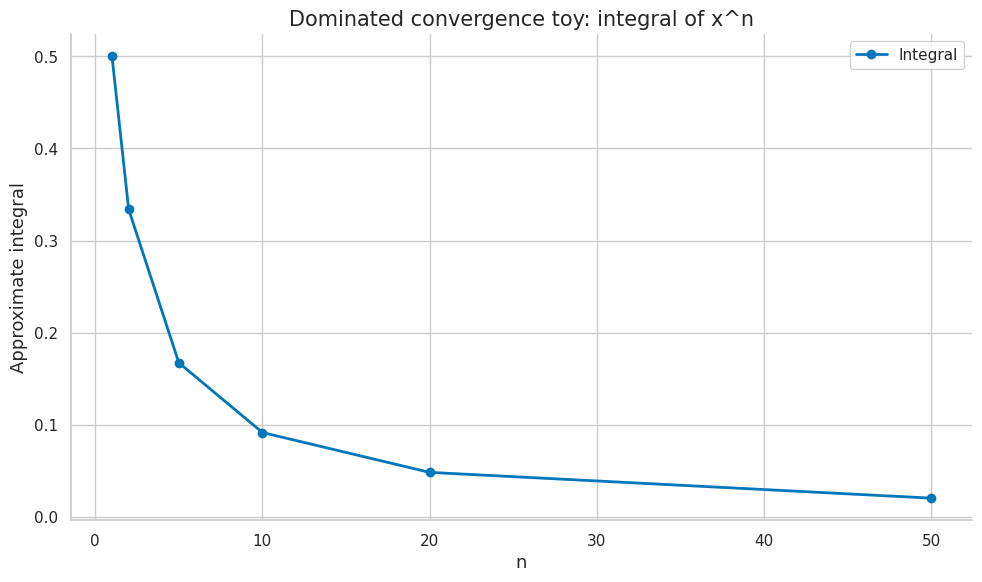

Write Python code to recreate this figure.
import numpy as np
import matplotlib.pyplot as plt
import matplotlib as mpl

try:
    import seaborn as sns
    sns.set_theme(style="whitegrid", palette="colorblind")
    HAS_SNS = True
except ImportError:
    plt.style.use("seaborn-v0_8-whitegrid")
    HAS_SNS = False

mpl.rcParams.update({
    "figure.figsize":    (10, 6),
    "figure.dpi":         120,
    "font.size":           13,
    "axes.titlesize":      15,
    "axes.labelsize":      13,
    "xtick.labelsize":     11,
    "ytick.labelsize":     11,
    "legend.fontsize":     11,
    "legend.framealpha":   0.85,
    "lines.linewidth":      2.0,
    "axes.spines.top":     False,
    "axes.spines.right":   False,
    "savefig.bbox":       "tight",
    "savefig.dpi":         150,
})
np.random.seed(42)
print("Plot setup complete.")


COLORS = {
    "primary":   "#0077BB",
    "secondary": "#EE7733",
    "tertiary":  "#009988",
    "error":     "#CC3311",
    "neutral":   "#555555",
    "highlight": "#EE3377",
}

def header(title):
    print("\n" + "=" * 72)
    print(title)
    print("=" * 72)

def check_true(condition, name):
    ok = bool(condition)
    print(f"{'PASS' if ok else 'FAIL'} - {name}")
    assert ok, name

def check_close(value, target, tol=1e-8, name="value"):
    ok = abs(float(value) - float(target)) <= tol
    print(f"{'PASS' if ok else 'FAIL'} - {name}: got {float(value):.6f}, expected {float(target):.6f}")
    assert ok, name

def powerset(universe):
    items = tuple(universe)
    out = [frozenset()]
    for item in items:
        out += [s | {item} for s in out]
    return set(out)

def sigma_generated(universe, generators):
    universe = frozenset(universe)
    family = {frozenset(), universe} | {frozenset(g) for g in generators}
    changed = True
    while changed:
        old = set(family)
        family |= {universe - a for a in old}
        for a in old:
            for b in old:
                family.add(a | b)
                family.add(a & b)
        changed = len(family) != len(old)
    return family

def is_sigma_algebra(universe, family):
    universe = frozenset(universe)
    family = {frozenset(a) for a in family}
    if frozenset() not in family or universe not in family:
        return False
    for a in list(family):
        if universe - a not in family:
            return False
        for b in list(family):
            if a | b not in family:
                return False
    return True

def simple_integral(values, masses):
    values = np.asarray(values, dtype=float)
    masses = np.asarray(masses, dtype=float)
    return float(np.sum(values * masses))

def pushforward(prob, mapping):
    out = {}
    for omega, mass in prob.items():
        y = mapping[omega]
        out[y] = out.get(y, 0.0) + float(mass)
    return out

def product_measure(p, q):
    return {(a, b): float(pa) * float(qb) for a, pa in p.items() for b, qb in q.items()}

def rn_derivative(target, proposal):
    ratio = {}
    for key, p_mass in target.items():
        q_mass = proposal.get(key, 0.0)
        if p_mass > 0 and q_mass <= 0:
            raise ValueError("target is not absolutely continuous with respect to proposal")
        ratio[key] = 0.0 if q_mass == 0 else float(p_mass) / float(q_mass)
    return ratio

def expectation_under(prob, values):
    return float(sum(prob[k] * values[k] for k in prob))

print("Measure-theory helpers ready.")


header("Demo 1 - Probability as measure with total mass one: generated sigma algebra")
universe = {0, 1, 2, 3}
generators = [{0, 1}]
family = sigma_generated(universe, generators)
print("Generated family:", sorted([sorted(s) for s in family]))
check_true(is_sigma_algebra(universe, family), "generated family is a sigma algebra")
print("Number of measurable events:", len(family))


header("Demo 2 - Sample spaces events and observables: measurable observation")
omega = ["raw_a", "raw_b", "raw_c", "raw_d"]
scores = {"raw_a": "safe", "raw_b": "safe", "raw_c": "risky", "raw_d": "risky"}
event = {w for w in omega if scores[w] == "risky"}
family = sigma_generated(omega, [event])
print("Risky preimage:", sorted(event))
check_true(frozenset(event) in family, "threshold event is measurable")
print("Observation-generated event count:", len(family))


header("Demo 3 - Random variables as measurable maps: simple-function integral")
values = np.array([0.2, 0.5, 1.5, 2.0])
masses = np.array([0.1, 0.2, 0.3, 0.4])
integral = simple_integral(values, masses)
print("Integral:", integral)
check_close(integral, 1.37, name="finite Lebesgue integral")
print("Interpretation: expected loss under a finite empirical measure.")


header("Demo 4 - Laws and distributions as pushforward measures: dominated convergence toy")
x = np.linspace(0, 1, 1001)
dx = x[1] - x[0]
integrals = []
for n in [1, 2, 5, 10, 20, 50]:
    f_n = x ** n
    integrals.append(float(np.sum(f_n) * dx))
print("Integrals of x^n:", [round(v, 4) for v in integrals])
check_true(integrals[-1] < integrals[0], "integrals shrink toward zero")
fig, ax = plt.subplots()
ax.plot([1, 2, 5, 10, 20, 50], integrals, color=COLORS["primary"], marker="o", label="Integral")
ax.set_title("Dominated convergence toy: integral of x^n")
ax.set_xlabel("n")
ax.set_ylabel("Approximate integral")
ax.legend()
fig.tight_layout()
plt.show()
plt.close(fig)
print("Interpretation: domination allows limit and integral to agree.")


header("Demo 5 - Why ML often hides the base space: pushforward law")
prob = {"a": 0.15, "b": 0.35, "c": 0.25, "d": 0.25}
mapping = {"a": "short", "b": "short", "c": "long", "d": "long"}
law = pushforward(prob, mapping)
print("Pushforward law:", law)
check_close(sum(law.values()), 1.0, name="pushforward total mass")
print("Interpretation: feature maps transform probability measures.")


header("Demo 6 - Probability space $(\\Omega,\\mathcal{F},P)$: product measure independence")
p = {"H": 0.6, "T": 0.4}
q = {"red": 0.25, "blue": 0.75}
joint = product_measure(p, q)
print("Joint entries:", joint)
check_close(joint[("H", "blue")], 0.45, name="product probability")
print("Interpretation: independence is factorization of the joint measure.")


header("Demo 7 - Random element $X:\\Omega\\to\\mathcal{X}$: Radon-Nikodym ratios")
target = {"a": 0.2, "b": 0.5, "c": 0.3}
proposal = {"a": 0.4, "b": 0.4, "c": 0.2}
ratio = rn_derivative(target, proposal)
print("dP/dQ:", ratio)
values = {"a": 1.0, "b": 2.0, "c": 4.0}
direct = expectation_under(target, values)
weighted = sum(proposal[k] * ratio[k] * values[k] for k in proposal)
print("Direct E_P[f]:", direct)
print("Weighted E_Q[f dP/dQ]:", weighted)
check_close(direct, weighted, name="change of measure identity")


header("Demo 8 - Distribution law $P_X$ as pushforward: support mismatch")
target = {"a": 0.5, "b": 0.5}
proposal = {"a": 1.0, "b": 0.0}
try:
    rn_derivative(target, proposal)
    ok = False
except ValueError as exc:
    print("Caught expected error:", exc)
    ok = True
check_true(ok, "support mismatch blocks dP/dQ")
print("Interpretation: absolute continuity is a support condition.")


header("Demo 9 - Independence via product measures: generated sigma algebra")
universe = {0, 1, 2, 3}
generators = [{0, 1}]
family = sigma_generated(universe, generators)
print("Generated family:", sorted([sorted(s) for s in family]))
check_true(is_sigma_algebra(universe, family), "generated family is a sigma algebra")
print("Number of measurable events:", len(family))


header("Demo 10 - Conditional probability preview: measurable observation")
omega = ["raw_a", "raw_b", "raw_c", "raw_d"]
scores = {"raw_a": "safe", "raw_b": "safe", "raw_c": "risky", "raw_d": "risky"}
event = {w for w in omega if scores[w] == "risky"}
family = sigma_generated(omega, [event])
print("Risky preimage:", sorted(event))
check_true(frozenset(event) in family, "threshold event is measurable")
print("Observation-generated event count:", len(family))


header("Demo 11 - Expectation as $\\int X\\,dP$: simple-function integral")
values = np.array([0.2, 0.5, 1.5, 2.0])
masses = np.array([0.1, 0.2, 0.3, 0.4])
integral = simple_integral(values, masses)
print("Integral:", integral)
check_close(integral, 1.37, name="finite Lebesgue integral")
print("Interpretation: expected loss under a finite empirical measure.")


header("Demo 12 - Joint laws and product spaces: dominated convergence toy")
x = np.linspace(0, 1, 1001)
dx = x[1] - x[0]
integrals = []
for n in [1, 2, 5, 10, 20, 50]:
    f_n = x ** n
    integrals.append(float(np.sum(f_n) * dx))
print("Integrals of x^n:", [round(v, 4) for v in integrals])
check_true(integrals[-1] < integrals[0], "integrals shrink toward zero")
fig, ax = plt.subplots()
ax.plot([1, 2, 5, 10, 20, 50], integrals, color=COLORS["primary"], marker="o", label="Integral")
ax.set_title("Dominated convergence toy: integral of x^n")
ax.set_xlabel("n")
ax.set_ylabel("Approximate integral")
ax.legend()
fig.tight_layout()
plt.show()
plt.close(fig)
print("Interpretation: domination allows limit and integral to agree.")


header("Demo 13 - Almost sure events and null sets: pushforward law")
prob = {"a": 0.15, "b": 0.35, "c": 0.25, "d": 0.25}
mapping = {"a": "short", "b": "short", "c": "long", "d": "long"}
law = pushforward(prob, mapping)
print("Pushforward law:", law)
check_close(sum(law.values()), 1.0, name="pushforward total mass")
print("Interpretation: feature maps transform probability measures.")


header("Demo 14 - Modes of convergence: a.s. in probability $L^p$ and distribution: product measure independence")
p = {"H": 0.6, "T": 0.4}
q = {"red": 0.25, "blue": 0.75}
joint = product_measure(p, q)
print("Joint entries:", joint)
check_close(joint[("H", "blue")], 0.45, name="product probability")
print("Interpretation: independence is factorization of the joint measure.")


header("Demo 15 - Law of large numbers as measure-theoretic statement: Radon-Nikodym ratios")
target = {"a": 0.2, "b": 0.5, "c": 0.3}
proposal = {"a": 0.4, "b": 0.4, "c": 0.2}
ratio = rn_derivative(target, proposal)
print("dP/dQ:", ratio)
values = {"a": 1.0, "b": 2.0, "c": 4.0}
direct = expectation_under(target, values)
weighted = sum(proposal[k] * ratio[k] * values[k] for k in proposal)
print("Direct E_P[f]:", direct)
print("Weighted E_Q[f dP/dQ]:", weighted)
check_close(direct, weighted, name="change of measure identity")


header("Demo 16 - Data-generating distribution $P_{\\mathrm{data}}$: support mismatch")
target = {"a": 0.5, "b": 0.5}
proposal = {"a": 1.0, "b": 0.0}
try:
    rn_derivative(target, proposal)
    ok = False
except ValueError as exc:
    print("Caught expected error:", exc)
    ok = True
check_true(ok, "support mismatch blocks dP/dQ")
print("Interpretation: absolute continuity is a support condition.")


header("Demo 17 - Training samples as i.i.d. random elements: generated sigma algebra")
universe = {0, 1, 2, 3}
generators = [{0, 1}]
family = sigma_generated(universe, generators)
print("Generated family:", sorted([sorted(s) for s in family]))
check_true(is_sigma_algebra(universe, family), "generated family is a sigma algebra")
print("Number of measurable events:", len(family))


header("Demo 18 - Generalization as population vs empirical risk: measurable observation")
omega = ["raw_a", "raw_b", "raw_c", "raw_d"]
scores = {"raw_a": "safe", "raw_b": "safe", "raw_c": "risky", "raw_d": "risky"}
event = {w for w in omega if scores[w] == "risky"}
family = sigma_generated(omega, [event])
print("Risky preimage:", sorted(event))
check_true(frozenset(event) in family, "threshold event is measurable")
print("Observation-generated event count:", len(family))


header("Demo 19 - Stochastic kernels for models and policies: simple-function integral")
values = np.array([0.2, 0.5, 1.5, 2.0])
masses = np.array([0.1, 0.2, 0.3, 0.4])
integral = simple_integral(values, masses)
print("Integral:", integral)
check_close(integral, 1.37, name="finite Lebesgue integral")
print("Interpretation: expected loss under a finite empirical measure.")


header("Demo 20 - Sequence models and infinite product spaces: dominated convergence toy")
x = np.linspace(0, 1, 1001)
dx = x[1] - x[0]
integrals = []
for n in [1, 2, 5, 10, 20, 50]:
    f_n = x ** n
    integrals.append(float(np.sum(f_n) * dx))
print("Integrals of x^n:", [round(v, 4) for v in integrals])
check_true(integrals[-1] < integrals[0], "integrals shrink toward zero")
fig, ax = plt.subplots()
ax.plot([1, 2, 5, 10, 20, 50], integrals, color=COLORS["primary"], marker="o", label="Integral")
ax.set_title("Dominated convergence toy: integral of x^n")
ax.set_xlabel("n")
ax.set_ylabel("Approximate integral")
ax.legend()
fig.tight_layout()
plt.show()
plt.close(fig)
print("Interpretation: domination allows limit and integral to agree.")


header("Demo 21 - Probability as measure with total mass one: pushforward law")
prob = {"a": 0.15, "b": 0.35, "c": 0.25, "d": 0.25}
mapping = {"a": "short", "b": "short", "c": "long", "d": "long"}
law = pushforward(prob, mapping)
print("Pushforward law:", law)
check_close(sum(law.values()), 1.0, name="pushforward total mass")
print("Interpretation: feature maps transform probability measures.")


header("Demo 22 - Sample spaces events and observables: product measure independence")
p = {"H": 0.6, "T": 0.4}
q = {"red": 0.25, "blue": 0.75}
joint = product_measure(p, q)
print("Joint entries:", joint)
check_close(joint[("H", "blue")], 0.45, name="product probability")
print("Interpretation: independence is factorization of the joint measure.")


header("Demo 23 - Random variables as measurable maps: Radon-Nikodym ratios")
target = {"a": 0.2, "b": 0.5, "c": 0.3}
proposal = {"a": 0.4, "b": 0.4, "c": 0.2}
ratio = rn_derivative(target, proposal)
print("dP/dQ:", ratio)
values = {"a": 1.0, "b": 2.0, "c": 4.0}
direct = expectation_under(target, values)
weighted = sum(proposal[k] * ratio[k] * values[k] for k in proposal)
print("Direct E_P[f]:", direct)
print("Weighted E_Q[f dP/dQ]:", weighted)
check_close(direct, weighted, name="change of measure identity")


header("Demo 24 - Laws and distributions as pushforward measures: support mismatch")
target = {"a": 0.5, "b": 0.5}
proposal = {"a": 1.0, "b": 0.0}
try:
    rn_derivative(target, proposal)
    ok = False
except ValueError as exc:
    print("Caught expected error:", exc)
    ok = True
check_true(ok, "support mismatch blocks dP/dQ")
print("Interpretation: absolute continuity is a support condition.")


header("Demo 25 - Why ML often hides the base space: generated sigma algebra")
universe = {0, 1, 2, 3}
generators = [{0, 1}]
family = sigma_generated(universe, generators)
print("Generated family:", sorted([sorted(s) for s in family]))
check_true(is_sigma_algebra(universe, family), "generated family is a sigma algebra")
print("Number of measurable events:", len(family))
